Dataset: traffic_sign_dataset_clase (GitHub, farisea/my_rUBot_mecanum). Classes: forbidden, give way, left, nothing, right, stop.

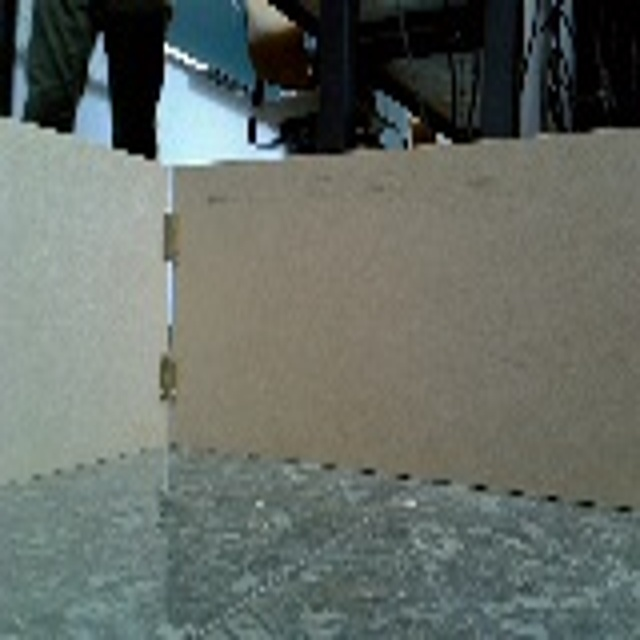
Label: nothing

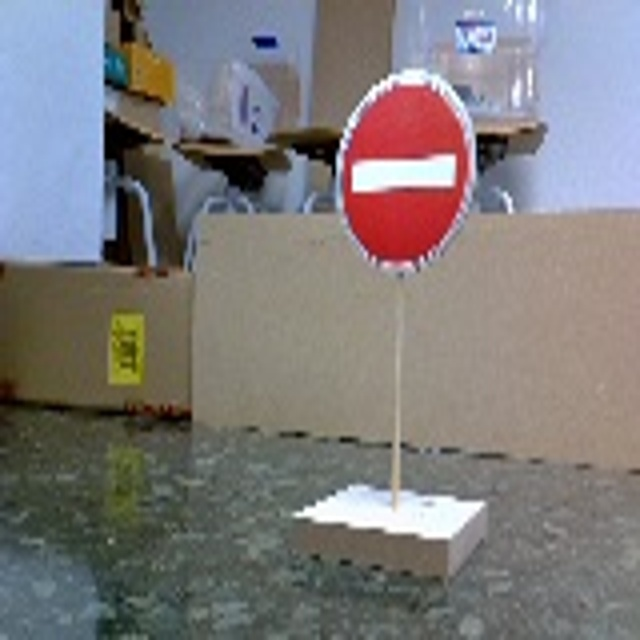
Label: forbidden

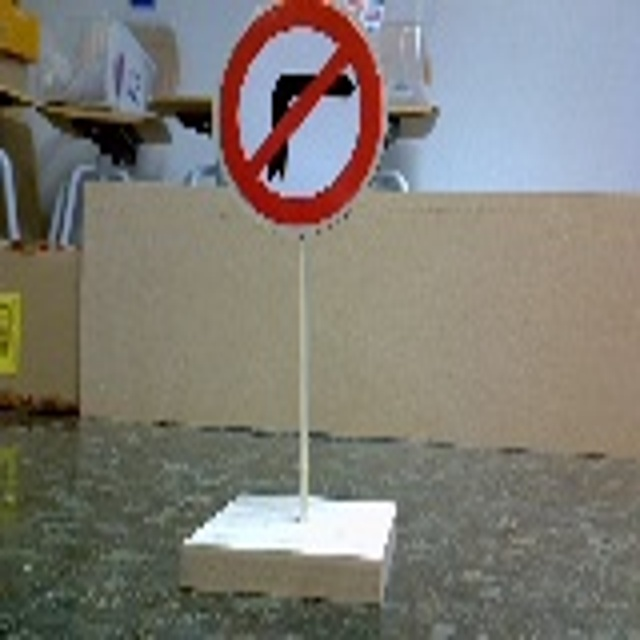
Label: left

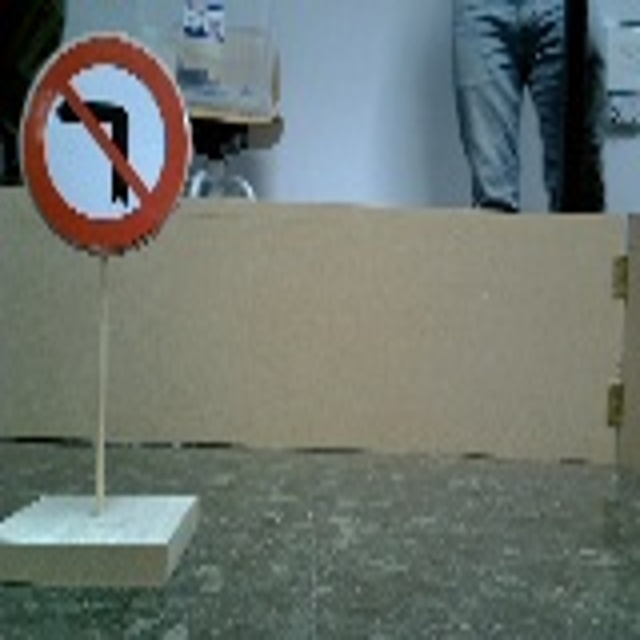
Label: right

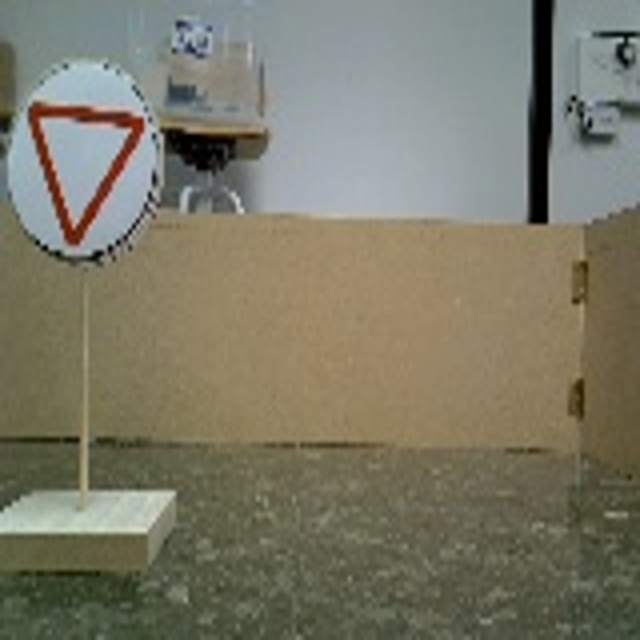
Label: give way

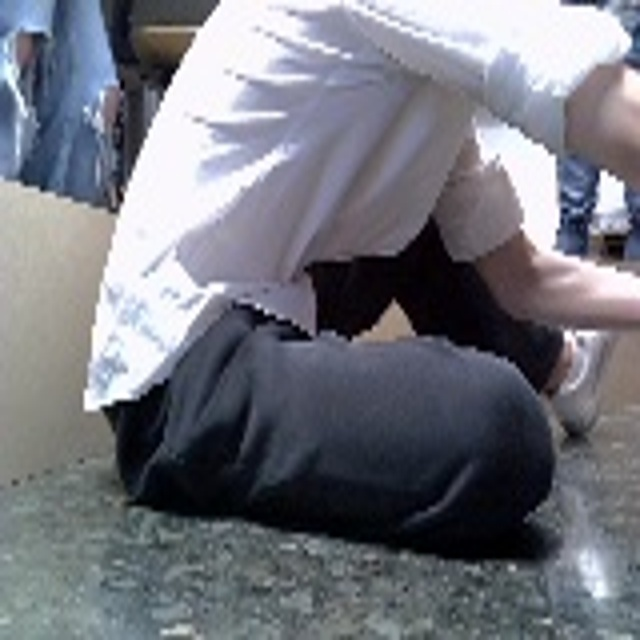
Label: nothing
